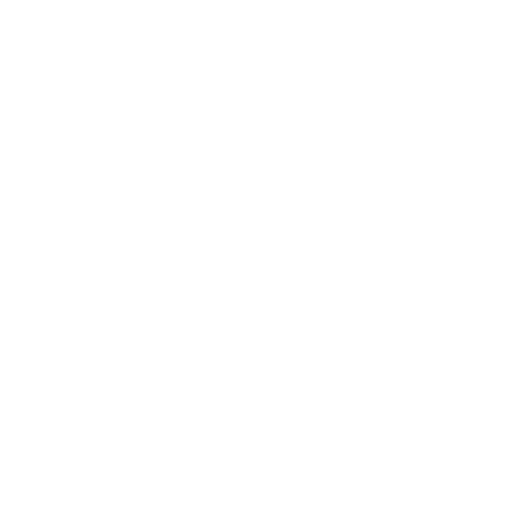
t = 0.00 s
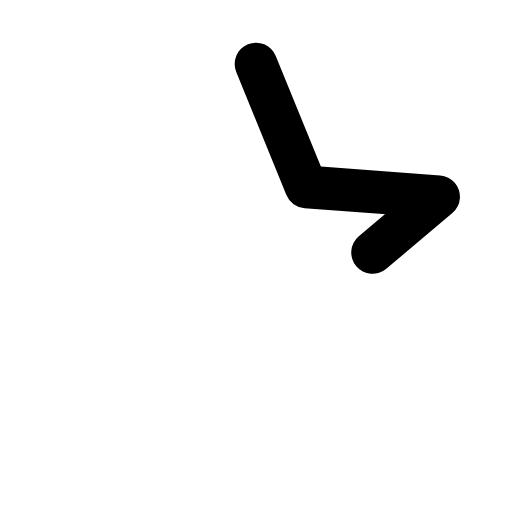
t = 0.15 s
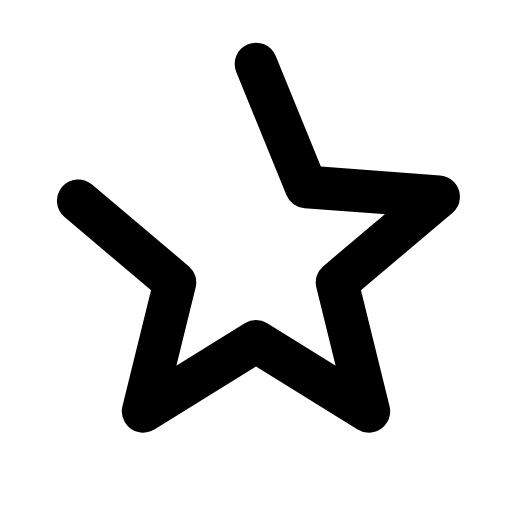
t = 0.45 s
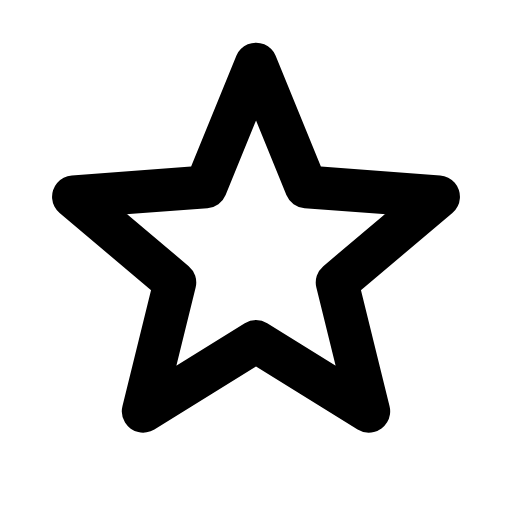
t = 0.60 s
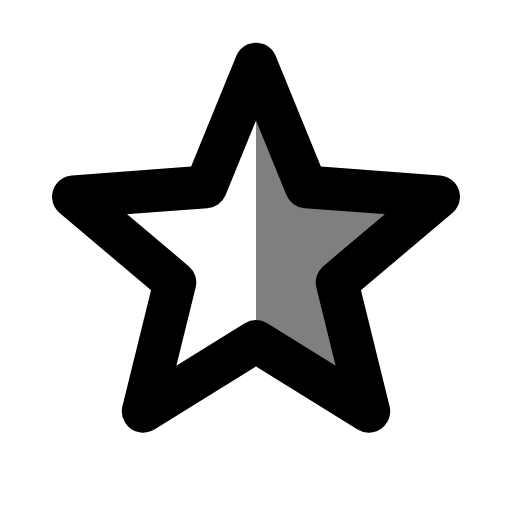
t = 0.80 s
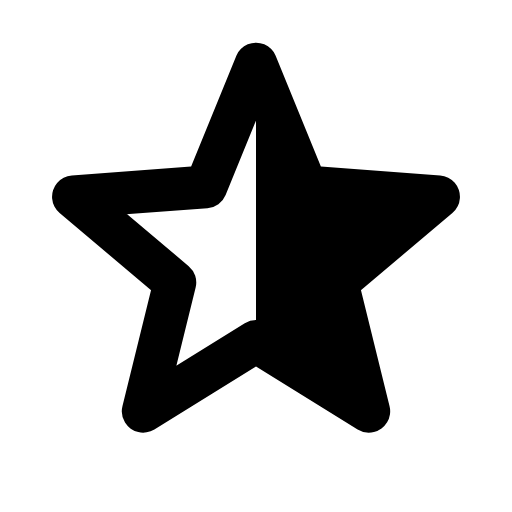
t = 1.00 s

The animated SVG that drew these frames (rendered in a browser with its animation timeline set to each time). Animation: 2 SMIL elements (animate=2); one cycle of 1.00 s.

<svg xmlns="http://www.w3.org/2000/svg" width="24" height="24" viewBox="0 0 24 24"><path fill="currentColor" fill-opacity="0" d="M12 3l2.35 5.76l6.21 0.46l-4.76 4.02l1.49 6.04l-5.29 -3.28Z"><animate fill="freeze" attributeName="fill-opacity" begin="0.6s" dur="0.4s" to="1"/></path><path fill="none" stroke="currentColor" stroke-dasharray="66" stroke-linecap="round" stroke-linejoin="round" stroke-width="2" d="M12 3l2.35 5.76l6.21 0.46l-4.76 4.02l1.49 6.04l-5.29 -3.28l-5.29 3.28l1.49 -6.04l-4.76 -4.02l6.21 -0.46Z"><animate fill="freeze" attributeName="stroke-dashoffset" dur="0.6s" values="66;0"/></path></svg>
